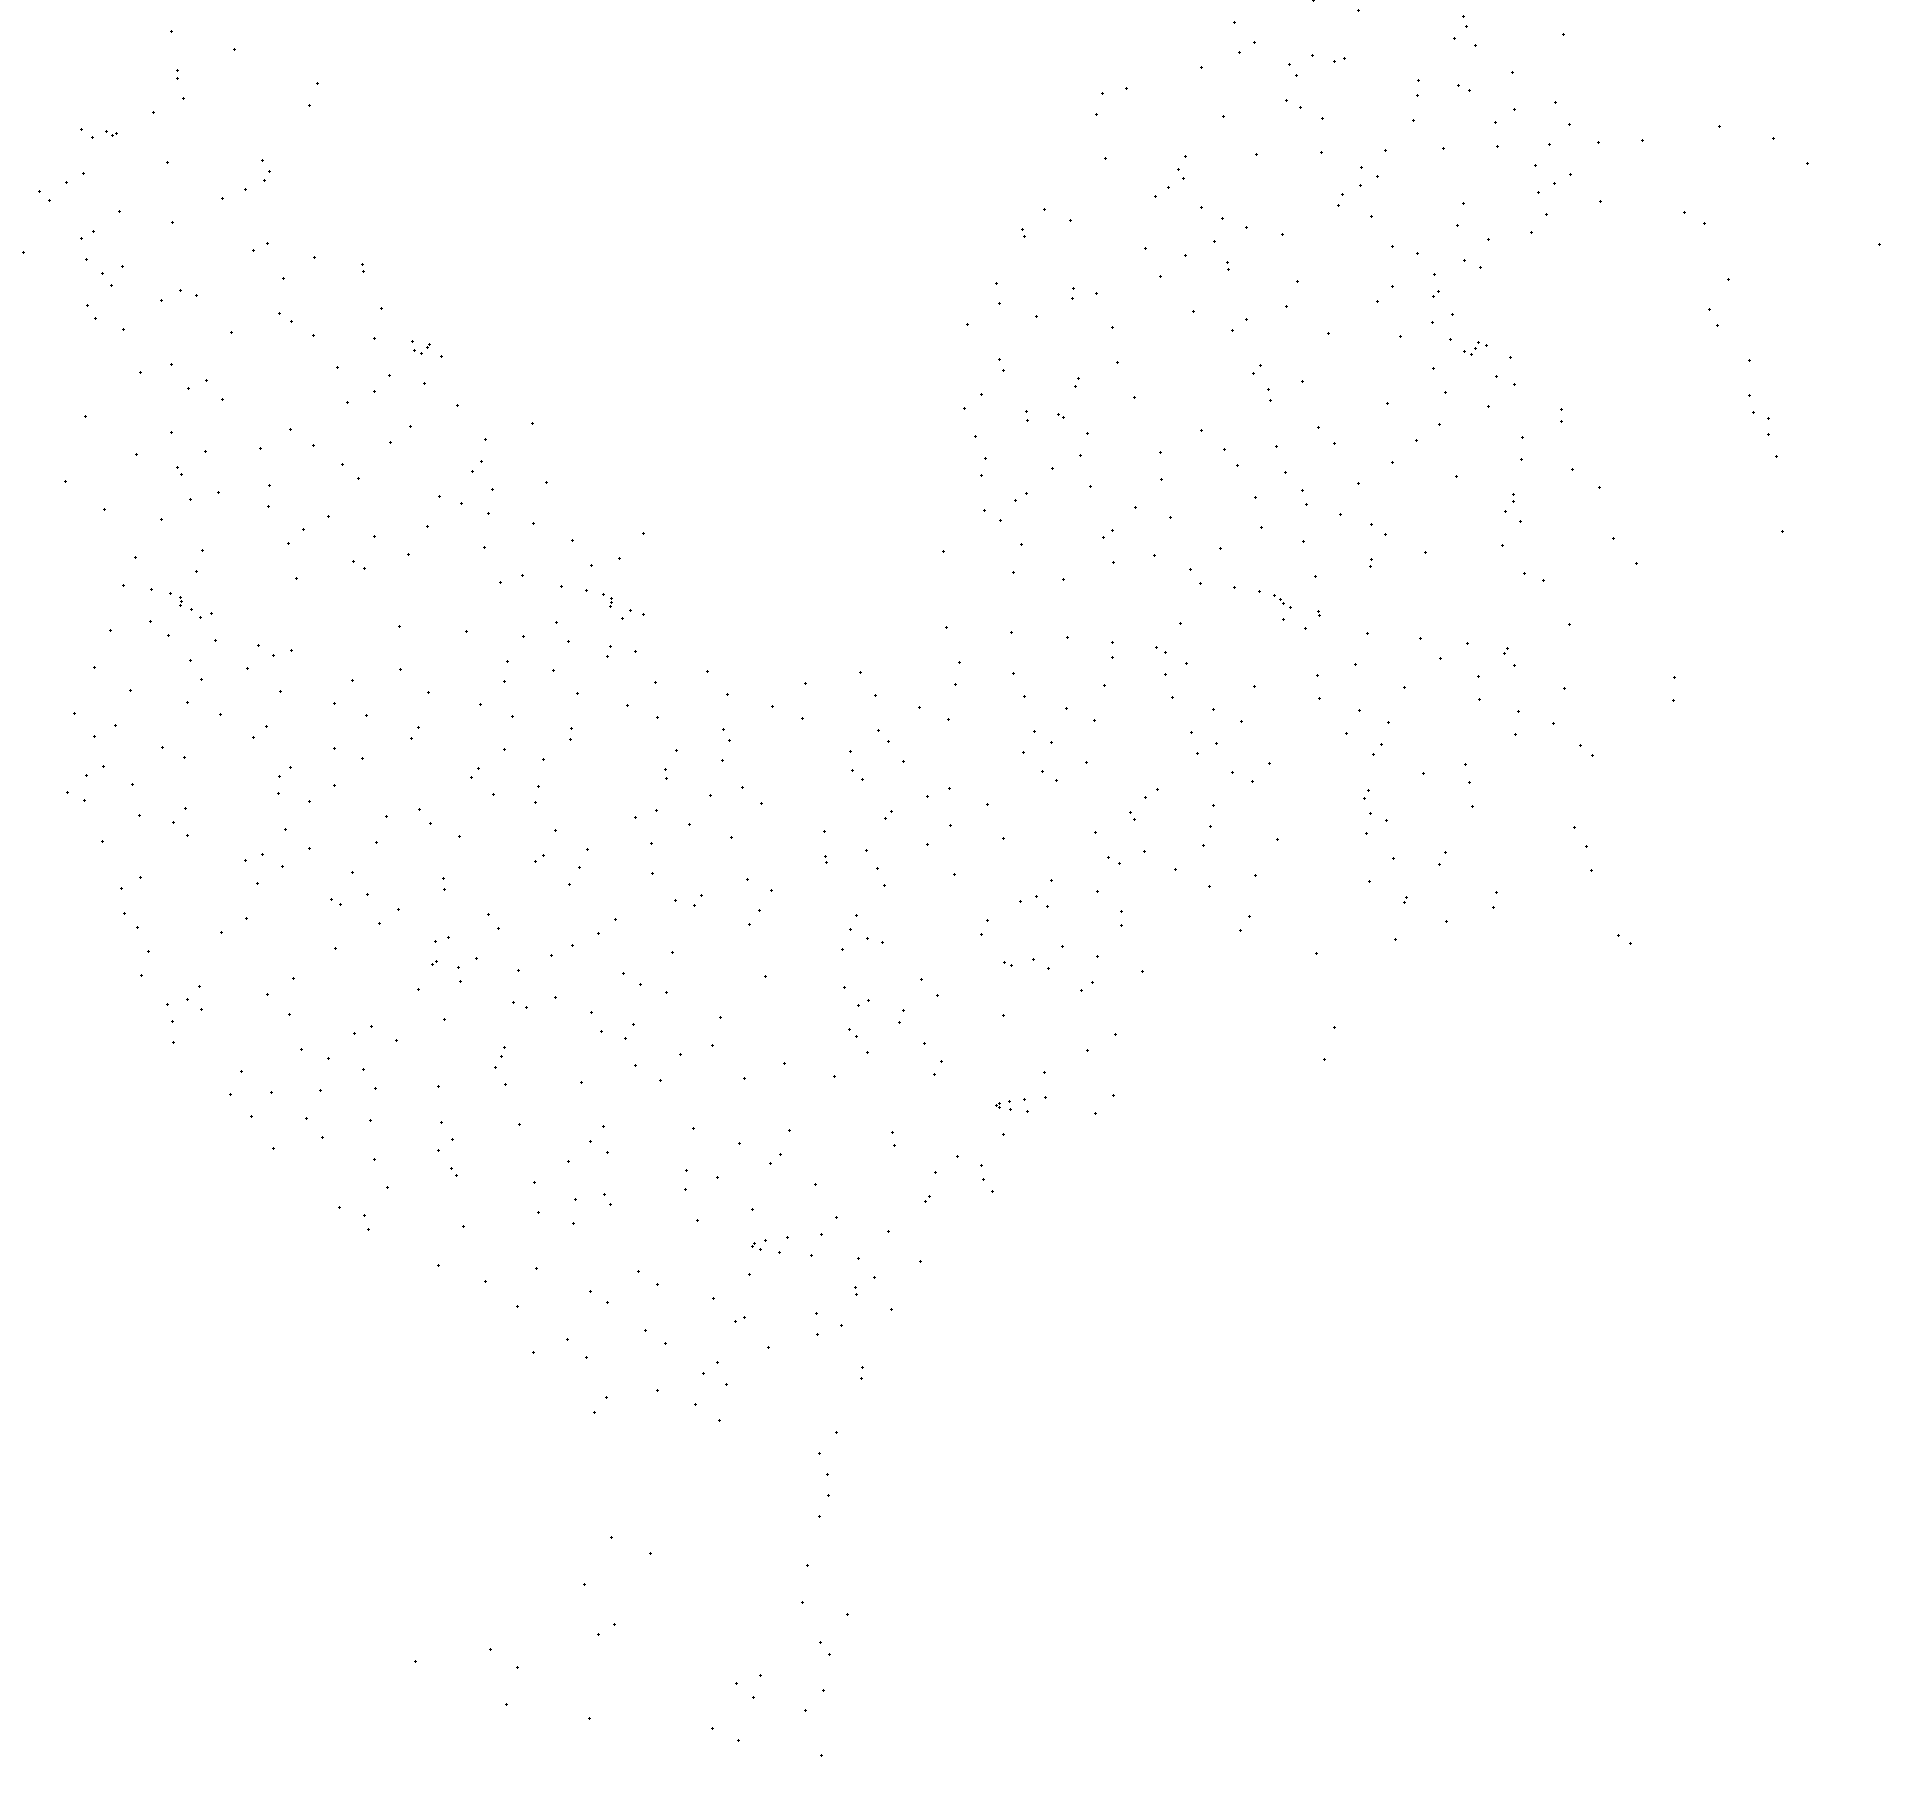

The data file committed next to this chart (first rows):
6.570258620689654094e+01, 8.400000000000000000e+01
6.715732758620688969e+01, 8.365811965811965933e+01
7.055172413793104624e+01, 8.345299145299145493e+01
6.314870689655172242e+01, 8.324786324786325054e+01
7.064870689655171532e+01, 8.311111111111111427e+01
2.878448275862069039e+01, 8.294017094017092973e+01
7.378448275862069750e+01, 8.283760683760684174e+01
7.026077586206895376e+01, 8.270085470085470547e+01
6.379525862068965836e+01, 8.256410256410255499e+01
7.093965517241377938e+01, 8.246153846153845279e+01
3.082112068965517437e+01, 8.232478632478631653e+01
6.331034482758620641e+01, 8.222222222222222854e+01
6.567025862068965125e+01, 8.211965811965811213e+01
6.670474137931034875e+01, 8.201709401709402414e+01
6.638146551724138078e+01, 8.191452991452990773e+01
6.492672413793104624e+01, 8.181196581196581974e+01
6.208189655172413524e+01, 8.170940170940170333e+01
2.897844827586206762e+01, 8.160683760683761534e+01
7.213577586206895376e+01, 8.153846153846154721e+01
6.515301724137930250e+01, 8.143589743589743080e+01
2.897844827586206762e+01, 8.133333333333334281e+01
6.909698275862069750e+01, 8.126495726495726046e+01
3.350431034482758719e+01, 8.116239316239315826e+01
7.039008620689654094e+01, 8.109401709401709013e+01
5.965732758620689680e+01, 8.099145299145300214e+01
7.074568965517241281e+01, 8.092307692307690559e+01
5.888146551724137368e+01, 8.082051282051281760e+01
6.906465517241377938e+01, 8.075213675213674946e+01
2.917241379310344840e+01, 8.064957264957264726e+01
6.482974137931034875e+01, 8.058119658119659334e+01
7.352586206896552312e+01, 8.051282051282049679e+01
3.324568965517241281e+01, 8.041025641025640880e+01
6.528232758620688969e+01, 8.034188034188034067e+01
7.220043103448276156e+01, 8.027350427350427253e+01
2.820258620689655160e+01, 8.017094017094017033e+01
5.868750000000000000e+01, 8.010256410256408799e+01
6.279310344827586476e+01, 8.003418803418803407e+01
6.599353448275861922e+01, 7.996581196581196593e+01
6.893534482758620641e+01, 7.989743589743588359e+01
7.158620689655171532e+01, 7.982905982905981546e+01
7.397844827586206407e+01, 7.976068376068376153e+01
7.882758620689654094e+01, 7.969230769230767919e+01
2.587500000000000000e+01, 7.958974358974359120e+01
2.668318965517241281e+01, 7.952136752136752307e+01
2.700646551724138078e+01, 7.945299145299145493e+01
2.687715517241379359e+01, 7.938461538461538680e+01
2.623060344827586121e+01, 7.931623931623931867e+01
8.057327586206895376e+01, 7.928205128205127039e+01
7.633836206896552312e+01, 7.921367521367520226e+01
7.491594827586206407e+01, 7.914529914529914834e+01
7.333189655172412813e+01, 7.907692307692306599e+01
7.165086206896552312e+01, 7.900854700854699786e+01
6.990517241379311031e+01, 7.894017094017094394e+01
6.803017241379311031e+01, 7.887179487179486159e+01
6.596120689655171532e+01, 7.880341880341879346e+01
6.385991379310344485e+01, 7.873504273504273954e+01
6.156465517241379359e+01, 7.866666666666665719e+01
5.897844827586206407e+01, 7.859829059829058906e+01
3.172629310344827758e+01, 7.852991452991452093e+01
2.865517241379310320e+01, 7.846153846153845279e+01
8.167241379310344485e+01, 7.842735042735043294e+01
... 794 more rows
